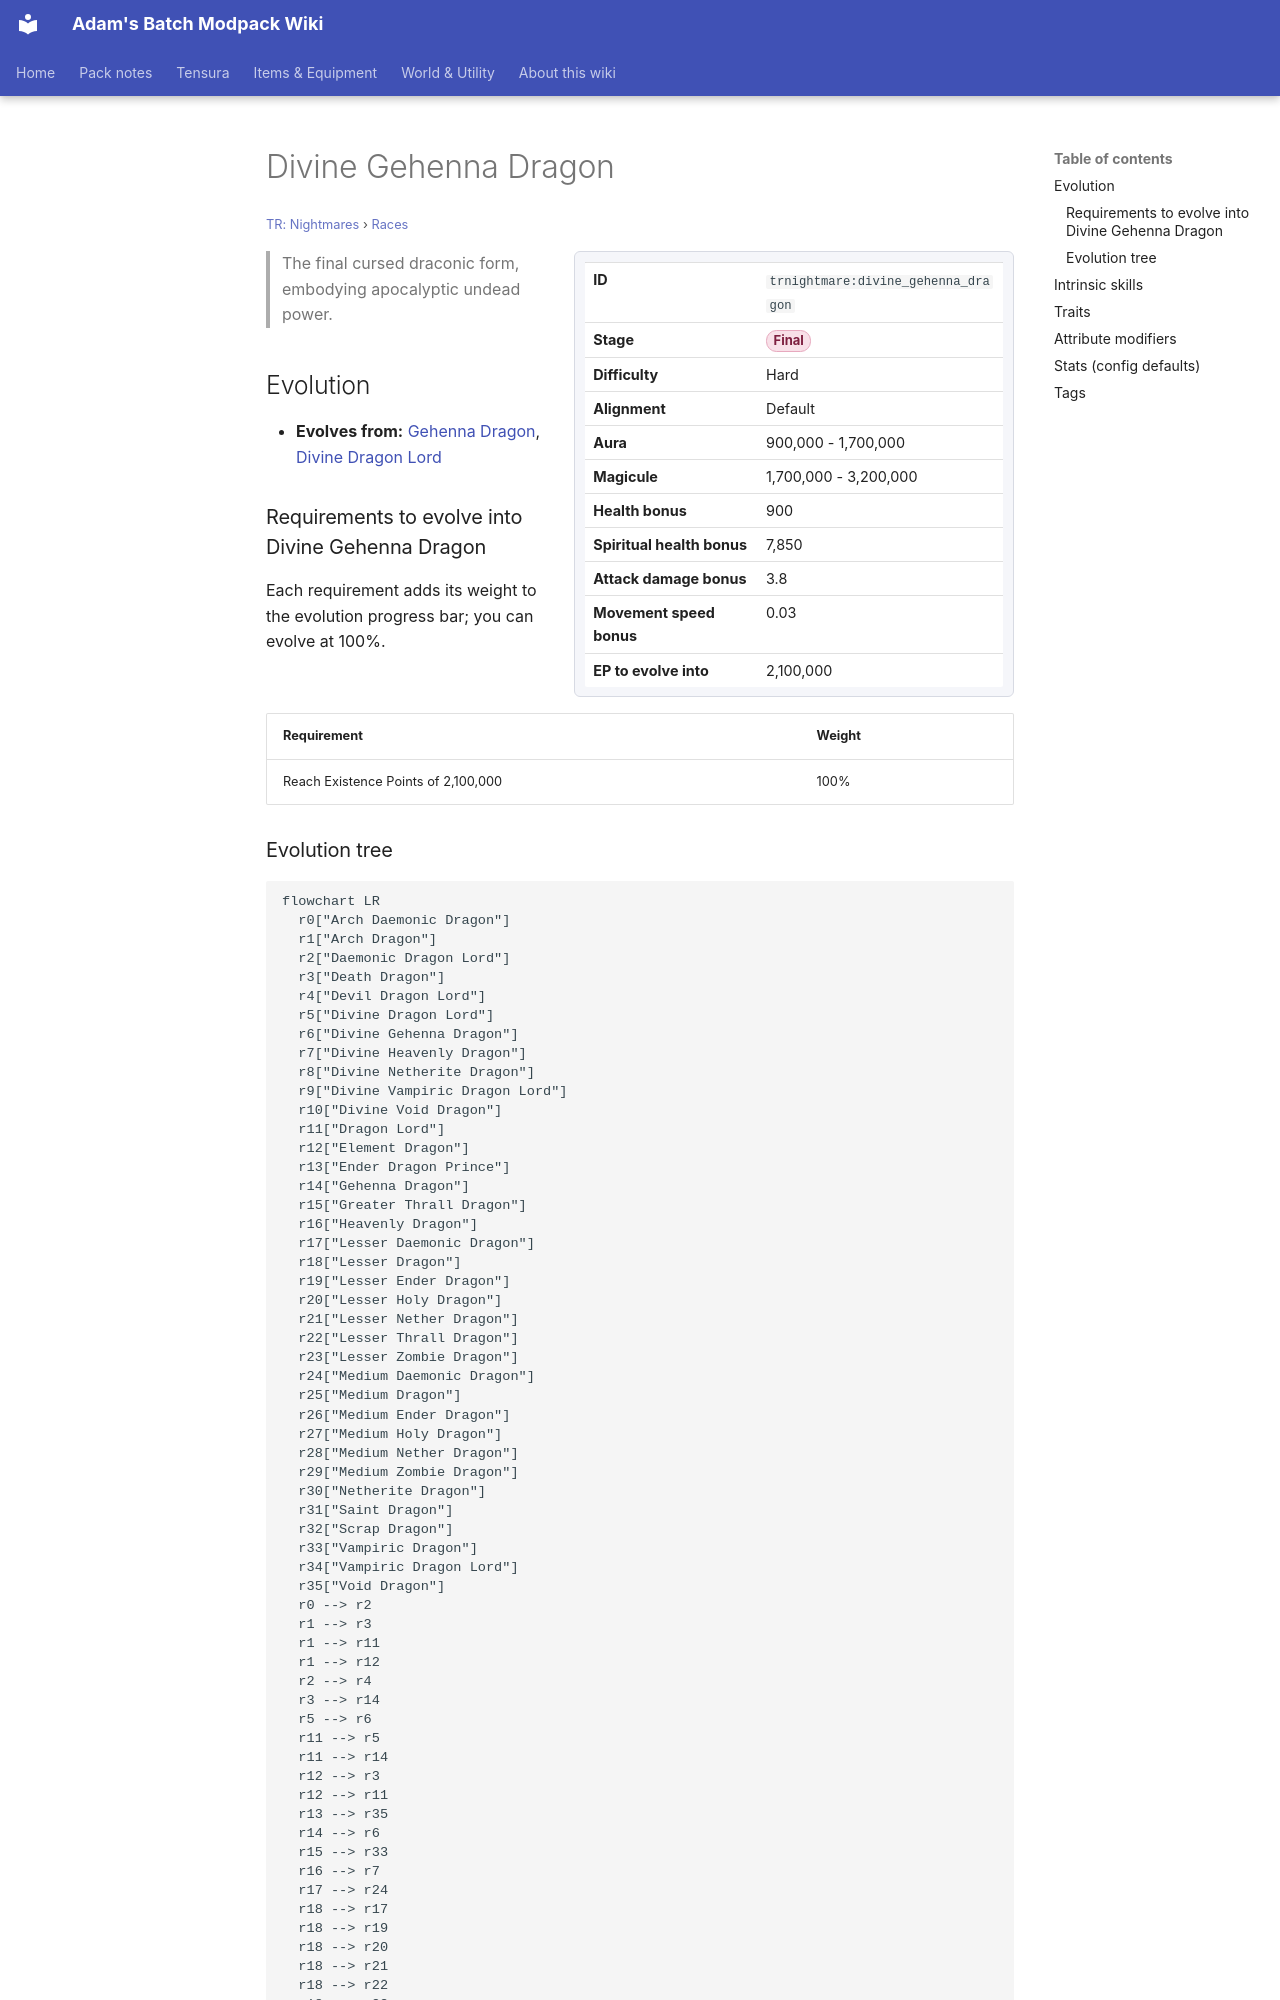

repository: Proteus-Nell/Adams-Batch-MC-Modpack-Wiki · page: tr-nightmares/races/divine-gehenna-dragon/index.html · generator: mkdocs

# Divine Gehenna Dragon

<small>[TR: Nightmares](../index.md) &rsaquo; [Races](index.md)</small>

<div class="infobox" markdown>

| | |
|---|---|
| **ID** | `trnightmare:divine_gehenna_dragon` |
| **Stage** | <span class="stage stage-final">Final</span> |
| **Difficulty** | Hard |
| **Alignment** | Default |
| **Aura** | 900,000 - 1,700,000 |
| **Magicule** | 1,700,000 - 3,200,000 |
| **Health bonus** | 900 |
| **Spiritual health bonus** | 7,850 |
| **Attack damage bonus** | 3.8 |
| **Movement speed bonus** | 0.03 |
| **EP to evolve into** | 2,100,000 |

</div>

> The final cursed draconic form, embodying apocalyptic undead power.

## Evolution

- **Evolves from:** [Gehenna Dragon](gehenna-dragon.md), [Divine Dragon Lord](divine-dragon-lord.md)

### Requirements to evolve into Divine Gehenna Dragon

Each requirement adds its weight to the evolution progress bar; you can evolve at 100%.

| Requirement | Weight |
|---|---|
| Reach Existence Points of 2,100,000 | 100% |
